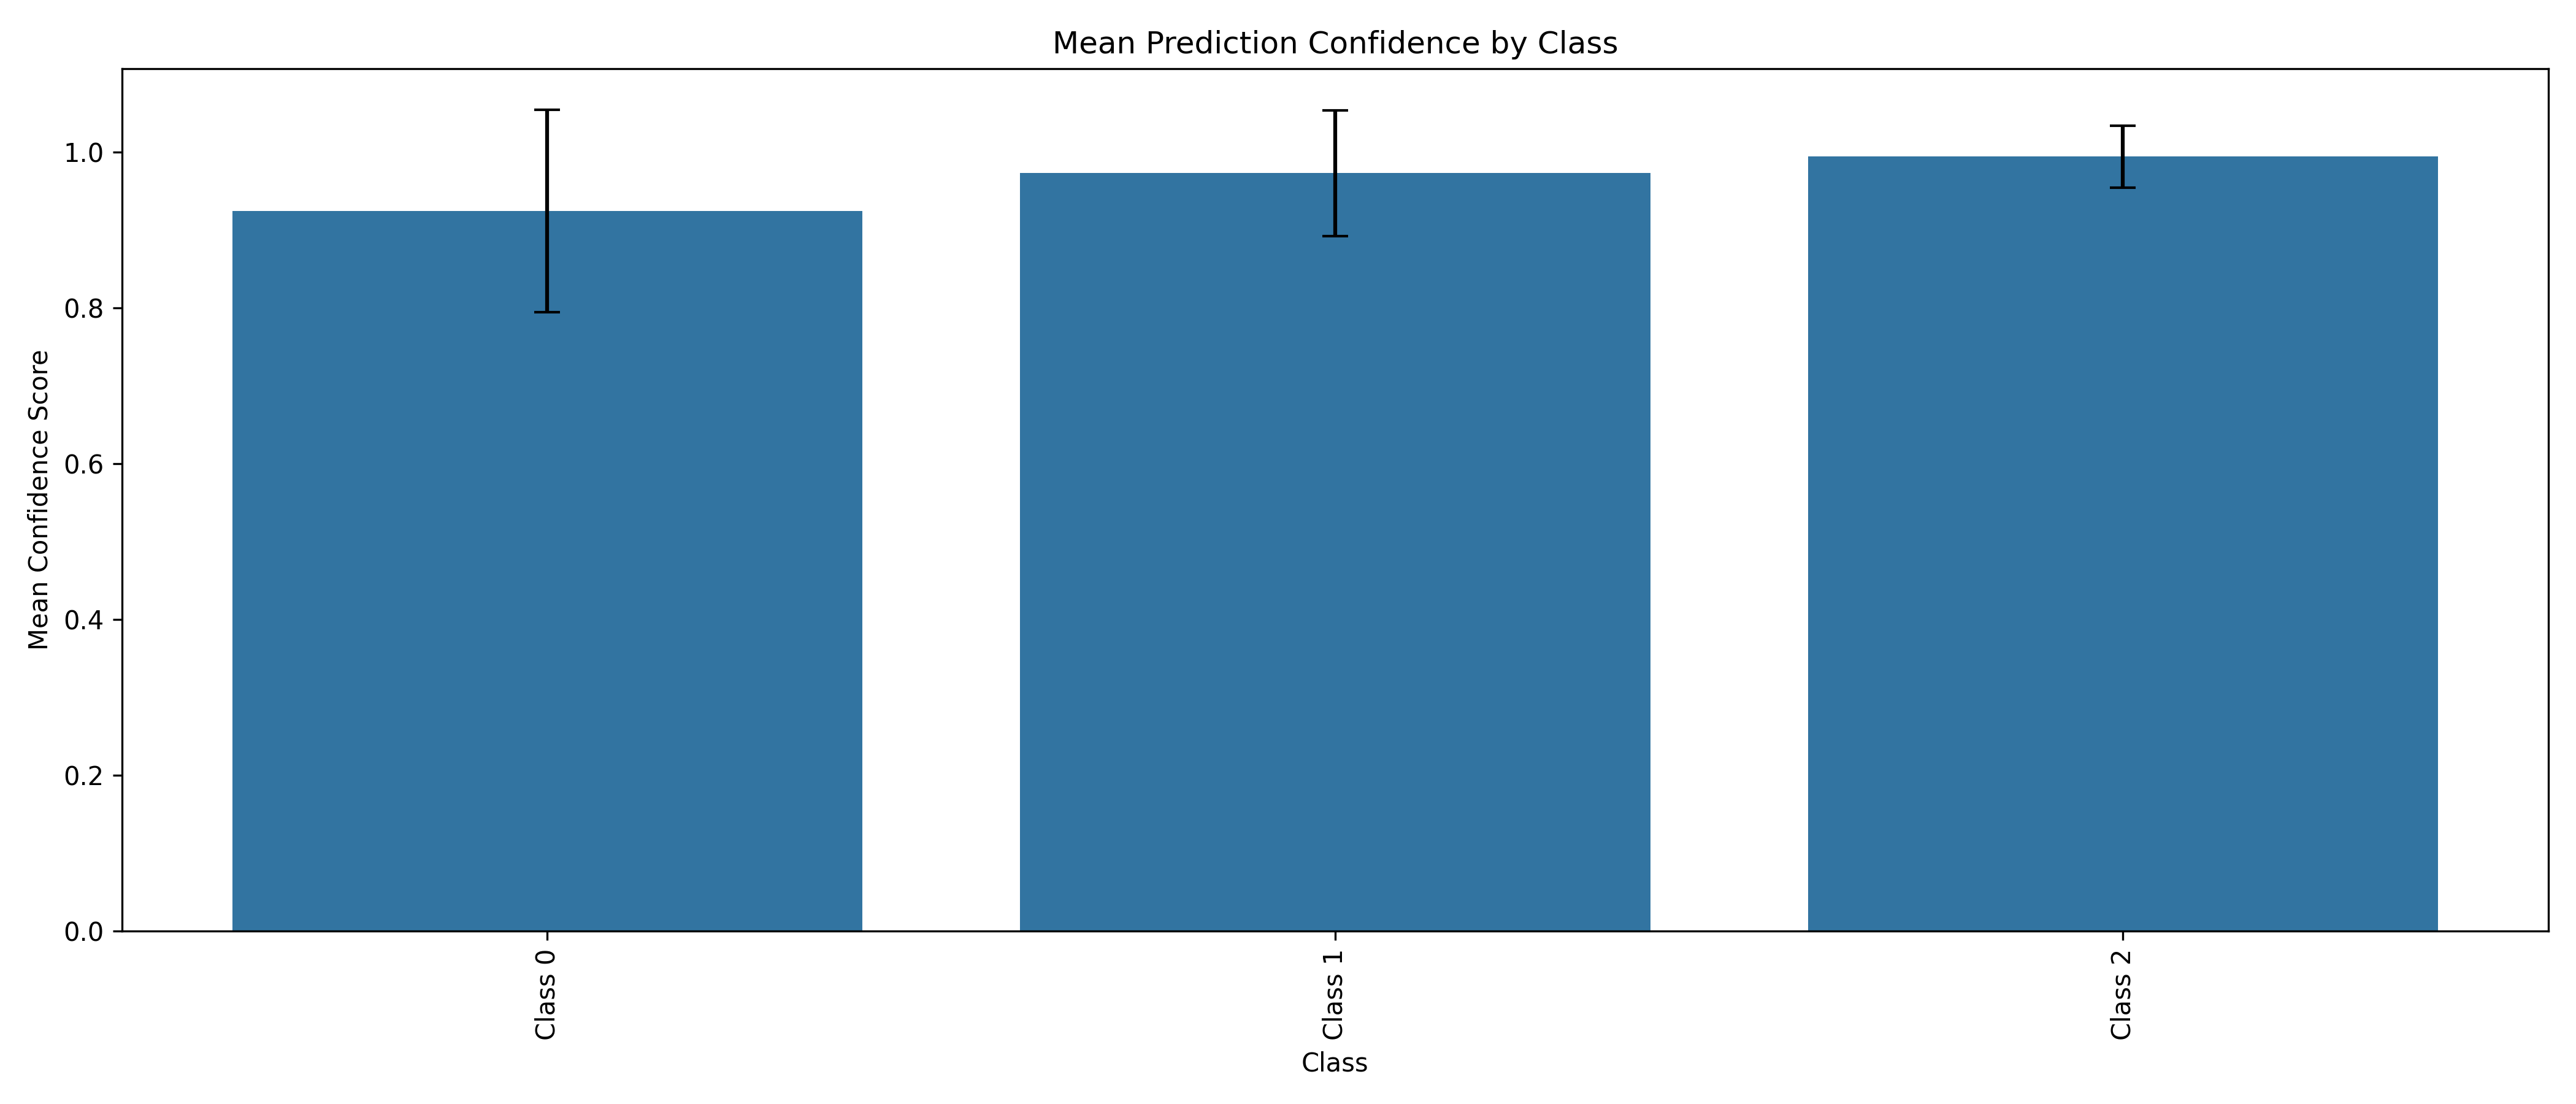

Source data for this figure (header and first rows):
class_name, mean_confidence, min_confidence, max_confidence, std_confidence
Class 0, 0.9245, 0.3744, 1.0, 0.1298
Class 1, 0.9728, 0.5638, 1.0, 0.08094
Class 2, 0.9943, 0.4161, 1.0, 0.03986
